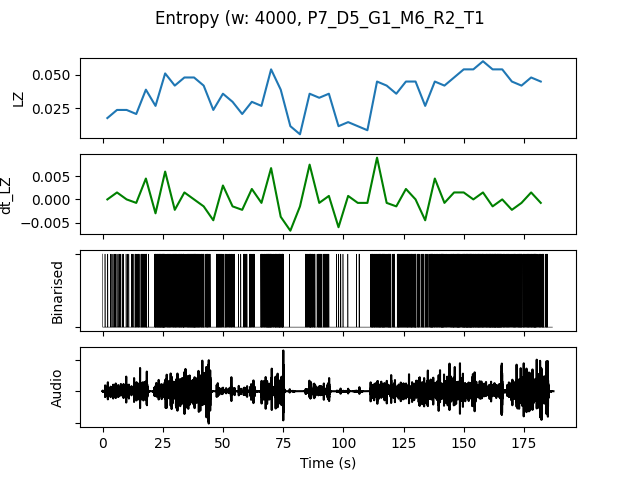

Data behind this chart, as committed beside it:
, t0, LZ, dt_LZ, IOI, nCounts
0.0, 0.0, 0.01795, 0.0, 3200, 5
4.0, 4.0, 0.02393, 0.001496, 2286, 7
8.0, 8.0, 0.02393, 0.0, 2667, 6
12.0, 12.0, 0.02094, -0.0007479, 1778, 9
16.0, 16.0, 0.03889, 0.004487, 1231, 13
20.0, 20.0, 0.02692, -0.002991, 1143, 14
24.0, 24.0, 0.05085, 0.005983, 695.7, 23
28.0, 28.0, 0.04188, -0.002244, 941.2, 17
32.0, 32.0, 0.04786, 0.001496, 888.9, 18
36.0, 36.0, 0.04786, 0.0, 695.7, 23
40.0, 40.0, 0.04188, -0.001496, 941.2, 17
44.0, 44.0, 0.02393, -0.004487, 2286, 7
48.0, 48.0, 0.0359, 0.002991, 1067, 15
52.0, 52.0, 0.02991, -0.001496, 1600, 10
56.0, 56.0, 0.02094, -0.002244, 2286, 7
60.0, 60.0, 0.02991, 0.002244, 1600, 10
64.0, 64.0, 0.02692, -0.0007479, 1455, 11
68.0, 68.0, 0.05385, 0.006731, 666.7, 24
72.0, 72.0, 0.03889, -0.003739, 842.1, 19
76.0, 76.0, 0.01197, -0.006731, 16000, 1
80.0, 80.0, 0.005983, -0.001496, 0.0, 0
84.0, 84.0, 0.0359, 0.007479, 941.2, 17
88.0, 88.0, 0.03291, -0.0007479, 1143, 14
92.0, 92.0, 0.0359, 0.0007479, 1455, 11
96.0, 96.0, 0.01197, -0.005983, 4000, 4
100.0, 100.0, 0.01496, 0.0007479, 8000, 2
104.0, 104.0, 0.01197, -0.0007479, 5333, 3
108.0, 108.0, 0.008974, -0.0007479, 8000, 2
112.0, 112.0, 0.04487, 0.008974, 727.3, 22
116.0, 116.0, 0.04188, -0.0007479, 727.3, 22
120.0, 120.0, 0.0359, -0.001496, 1143, 14
124.0, 124.0, 0.04487, 0.002244, 800.0, 20
128.0, 128.0, 0.04487, 0.0, 800.0, 20
132.0, 132.0, 0.02692, -0.004487, 1333, 12
136.0, 136.0, 0.04487, 0.004487, 842.1, 19
140.0, 140.0, 0.04188, -0.0007479, 842.1, 19
144.0, 144.0, 0.04786, 0.001496, 727.3, 22
148.0, 148.0, 0.05385, 0.001496, 615.4, 26
152.0, 152.0, 0.05385, 0.0, 615.4, 26
156.0, 156.0, 0.05983, 0.001496, 615.4, 26
160.0, 160.0, 0.05385, -0.001496, 571.4, 28
164.0, 164.0, 0.05385, 0.0, 666.7, 24
168.0, 168.0, 0.04487, -0.002244, 888.9, 18
172.0, 172.0, 0.04188, -0.0007479, 842.1, 19
176.0, 176.0, 0.04786, 0.001496, 727.3, 22
180.0, 180.0, 0.04487, -0.0007479, 941.2, 17
